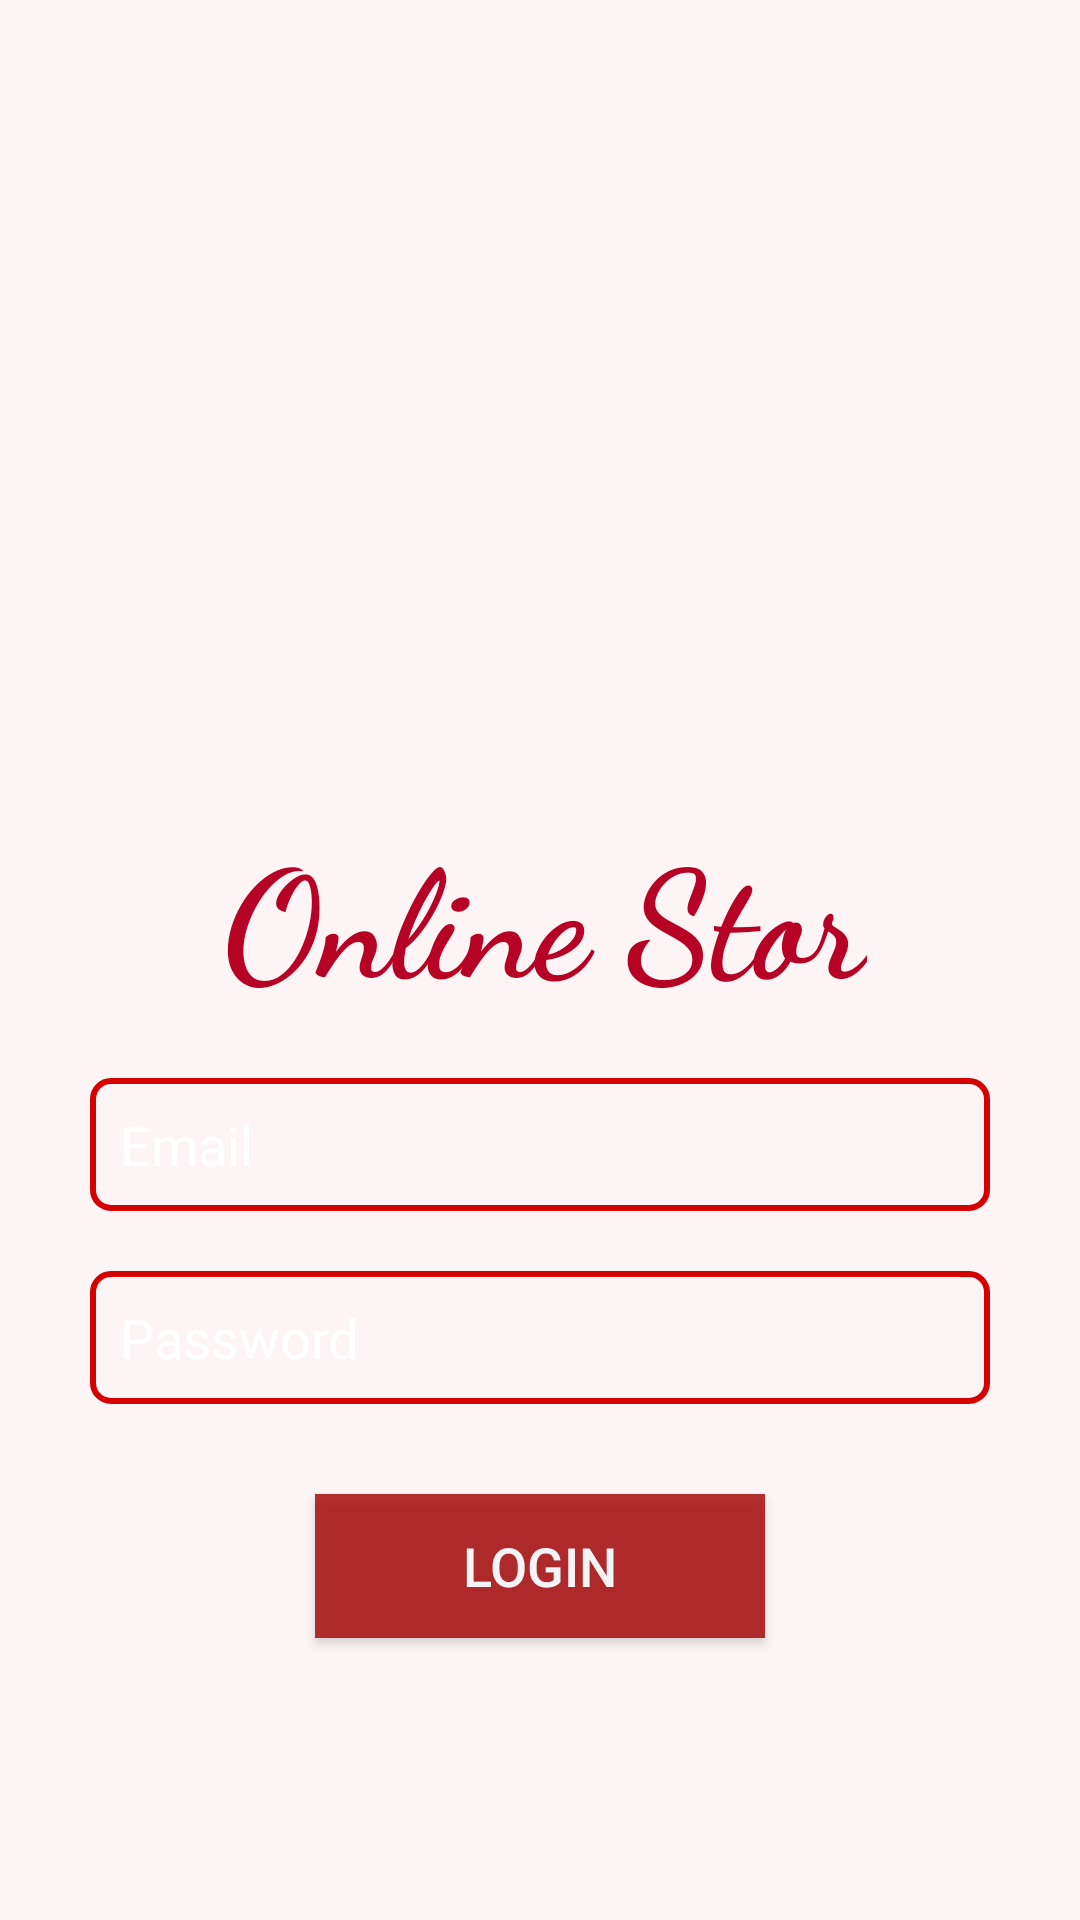

Produce the Android XML layout that renders to this screen, including the resource entries it uses.
<!-- AndroidManifest.xml: application theme Theme.FinalProjict -->
<!-- res/layout/activity_login1.xml -->
<?xml version="1.0" encoding="utf-8"?>
<androidx.constraintlayout.widget.ConstraintLayout xmlns:android="http://schemas.android.com/apk/res/android"
    xmlns:app="http://schemas.android.com/apk/res-auto"
    xmlns:tools="http://schemas.android.com/tools"
    android:layout_width="match_parent"
    android:layout_height="match_parent"
    tools:context=".Login1"
    android:background="#66FFEBEE">

    <ImageView
        android:id="@+id/imageView2"
        android:layout_width="150dp"
        android:layout_height="150dp"
        android:layout_marginStart="150dp"
        android:layout_marginLeft="150dp"
        android:layout_marginTop="100dp"
        android:layout_marginEnd="150dp"
        android:layout_marginRight="150dp"
        app:layout_constraintEnd_toEndOf="parent"
        app:layout_constraintHorizontal_bias="0.794"
        app:layout_constraintStart_toStartOf="parent"
        app:layout_constraintTop_toTopOf="parent"
        app:srcCompat="@drawable/search" />


    <TextView
        android:id="@+id/textView2"
        android:layout_width="wrap_content"
        android:layout_height="wrap_content"
        android:layout_marginStart="150dp"
        android:layout_marginLeft="150dp"
        android:layout_marginTop="20dp"
        android:layout_marginEnd="150dp"
        android:layout_marginRight="150dp"
        android:fontFamily="cursive"
        android:gravity="center"
        android:text="Online Stor"
        android:textColor="#B60225"
        android:textSize="50sp"
        android:textStyle="bold"
        app:layout_constraintEnd_toEndOf="parent"
        app:layout_constraintHorizontal_bias="0.49"
        app:layout_constraintStart_toStartOf="parent"
        app:layout_constraintTop_toBottomOf="@+id/imageView2" />

    <EditText
        android:id="@+id/logEmail"
        android:layout_width="300dp"
        android:layout_height="wrap_content"
        android:layout_marginStart="150dp"
        android:layout_marginLeft="150dp"
        android:layout_marginTop="20dp"
        android:layout_marginEnd="150dp"
        android:layout_marginRight="150dp"
        android:background="@drawable/backgroundeditview"
        android:textColorHint="#fff"
        android:ems="10"
        android:hint="Email"
        android:inputType="textPersonName"
        android:padding="10dp"
        app:layout_constraintEnd_toEndOf="parent"
        app:layout_constraintStart_toStartOf="parent"
        app:layout_constraintTop_toBottomOf="@+id/textView2" />

    <EditText
        android:id="@+id/logPassword"
        android:layout_width="300dp"
        android:layout_height="wrap_content"
        android:layout_marginStart="150dp"
        android:layout_marginLeft="150dp"
        android:layout_marginTop="20dp"
        android:layout_marginEnd="150dp"
        android:layout_marginRight="150dp"
        android:background="@drawable/backgroundeditview"
        android:ems="10"
        android:textColorHint="#fff"
        android:hint="Password"
        android:inputType="textPassword"
        android:padding="10dp"
        app:layout_constraintEnd_toEndOf="parent"
        app:layout_constraintStart_toStartOf="parent"
        app:layout_constraintTop_toBottomOf="@+id/logEmail" />

    <Button
        android:id="@+id/buttonLogin"
        android:layout_width="150dp"
        android:layout_height="wrap_content"
        android:layout_marginStart="150dp"
        android:layout_marginLeft="150dp"
        android:layout_marginTop="30dp"
        android:layout_marginEnd="150dp"
        android:layout_marginRight="150dp"
        android:text="Login"
        android:background="#A50202"
        android:alpha=".8"
        android:textColor="#fff"
        android:textSize="18sp"
        app:layout_constraintEnd_toEndOf="parent"
        app:layout_constraintStart_toStartOf="parent"
        app:layout_constraintTop_toBottomOf="@+id/logPassword" />
</androidx.constraintlayout.widget.ConstraintLayout>
<!-- resources referenced by this layout -->
<resources>
  <!-- drawable backgroundeditview (drawable) -->
  <?xml version="1.0" encoding="utf-8"?>
  <shape xmlns:android="http://schemas.android.com/apk/res/android">
  
      <stroke
          android:color="#D50000"
          android:width="2dp"
          />
      <corners
          android:radius="6dp"
          />
  </shape>
  <style name="Theme.FinalProjict" parent="Theme.MaterialComponents.DayNight.NoActionBar.Bridge">
          
          <item name="colorPrimary">@color/purple_500</item>
          <item name="colorPrimaryVariant">@color/purple_700</item>
          <item name="colorOnPrimary">@color/white</item>
          
          <item name="colorSecondary">@color/teal_200</item>
          <item name="colorSecondaryVariant">@color/teal_700</item>
          <item name="colorOnSecondary">@color/black</item>
          
          <item name="android:statusBarColor" tools:targetApi="l">?attr/colorPrimaryVariant</item>
          
  
      </style>
  <color name="purple_500">#856A6762</color>
  <color name="purple_700">#856A6762</color>
  <color name="white">#FFFFFFFF</color>
  <color name="teal_200">#FF03DAC5</color>
  <color name="teal_700">#FF018786</color>
  <color name="black">#FF000000</color>
</resources>
